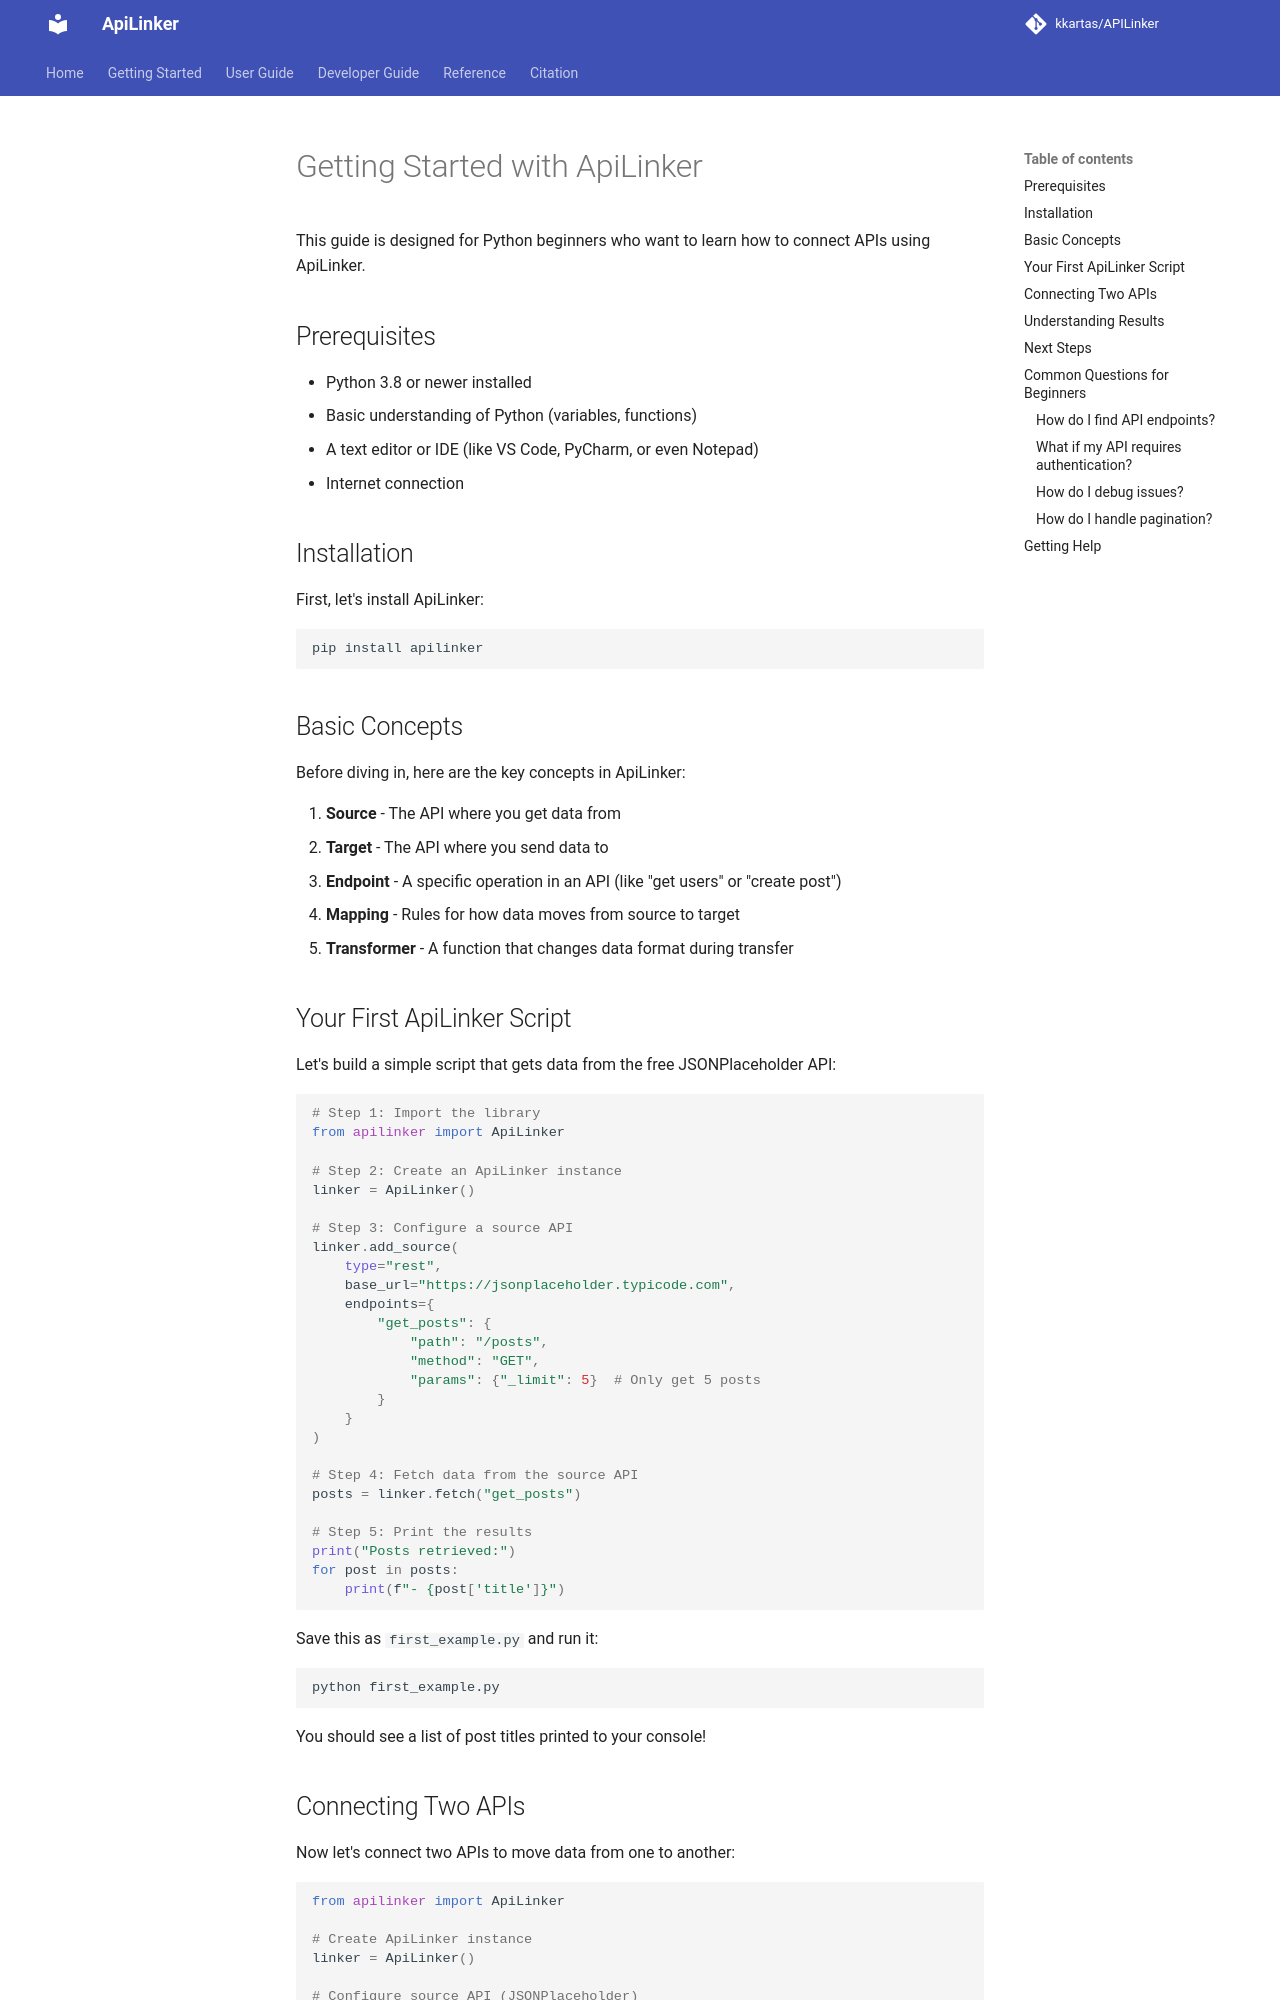

repository: kkartas/APILinker · page: getting_started/index.html · generator: mkdocs

# Getting Started with ApiLinker

This guide is designed for Python beginners who want to learn how to connect APIs using ApiLinker.

## Prerequisites

- Python 3.8 or newer installed
- Basic understanding of Python (variables, functions)
- A text editor or IDE (like VS Code, PyCharm, or even Notepad)
- Internet connection

## Installation

First, let's install ApiLinker:

```bash
pip install apilinker
```

## Basic Concepts

Before diving in, here are the key concepts in ApiLinker:

1. **Source** - The API where you get data from
2. **Target** - The API where you send data to
3. **Endpoint** - A specific operation in an API (like "get users" or "create post")
4. **Mapping** - Rules for how data moves from source to target
5. **Transformer** - A function that changes data format during transfer

## Your First ApiLinker Script

Let's build a simple script that gets data from the free JSONPlaceholder API:

```python
# Step 1: Import the library
from apilinker import ApiLinker

# Step 2: Create an ApiLinker instance
linker = ApiLinker()

# Step 3: Configure a source API
linker.add_source(
    type="rest",
    base_url="https://jsonplaceholder.typicode.com",
    endpoints={
        "get_posts": {
            "path": "/posts",
            "method": "GET",
            "params": {"_limit": 5}  # Only get 5 posts
        }
    }
)

# Step 4: Fetch data from the source API
posts = linker.fetch("get_posts")

# Step 5: Print the results
print("Posts retrieved:")
for post in posts:
    print(f"- {post['title']}")
```

Save this as `first_example.py` and run it:

```bash
python first_example.py
```

You should see a list of post titles printed to your console!
